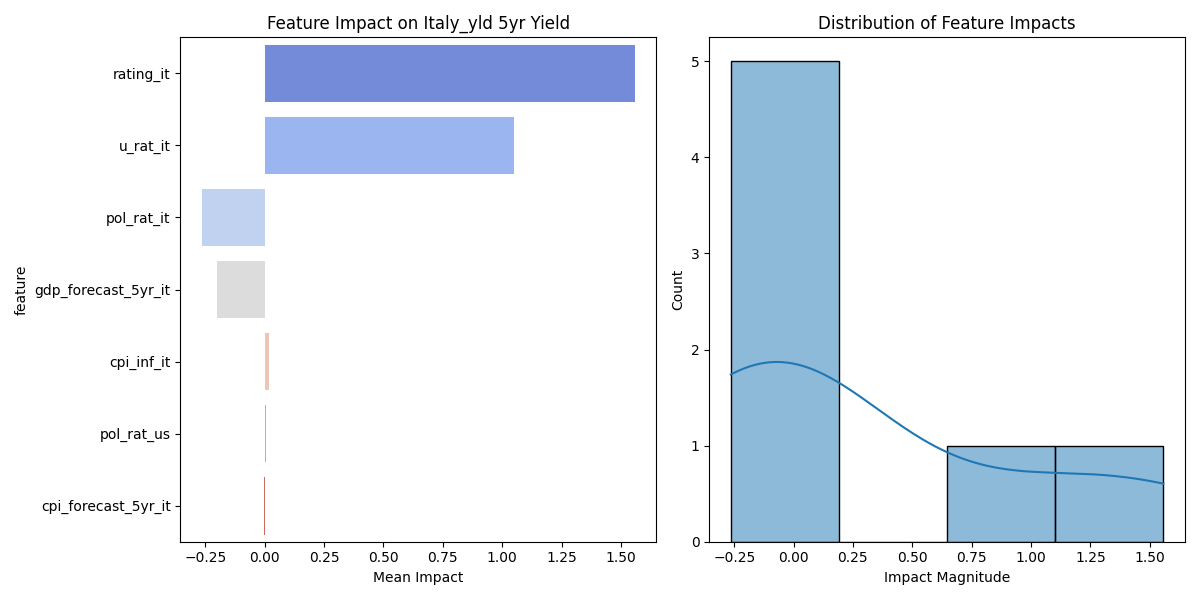

Source data for this figure (header and first rows):
feature, mean_impact, std_impact, abs_impact
rating_it, 1.557, 0.8451, 1.557
u_rat_it, 1.051, 0.6743, 1.051
pol_rat_it, -0.2638, 0.1289, 0.2638
gdp_forecast_5yr_it, -0.1995, 0.1032, 0.1995
cpi_inf_it, 0.0169, 0.009456, 0.0169
pol_rat_us, 0.004135, 0.0168, 0.004135
cpi_forecast_5yr_it, -0.002333, 0.00111, 0.002333
